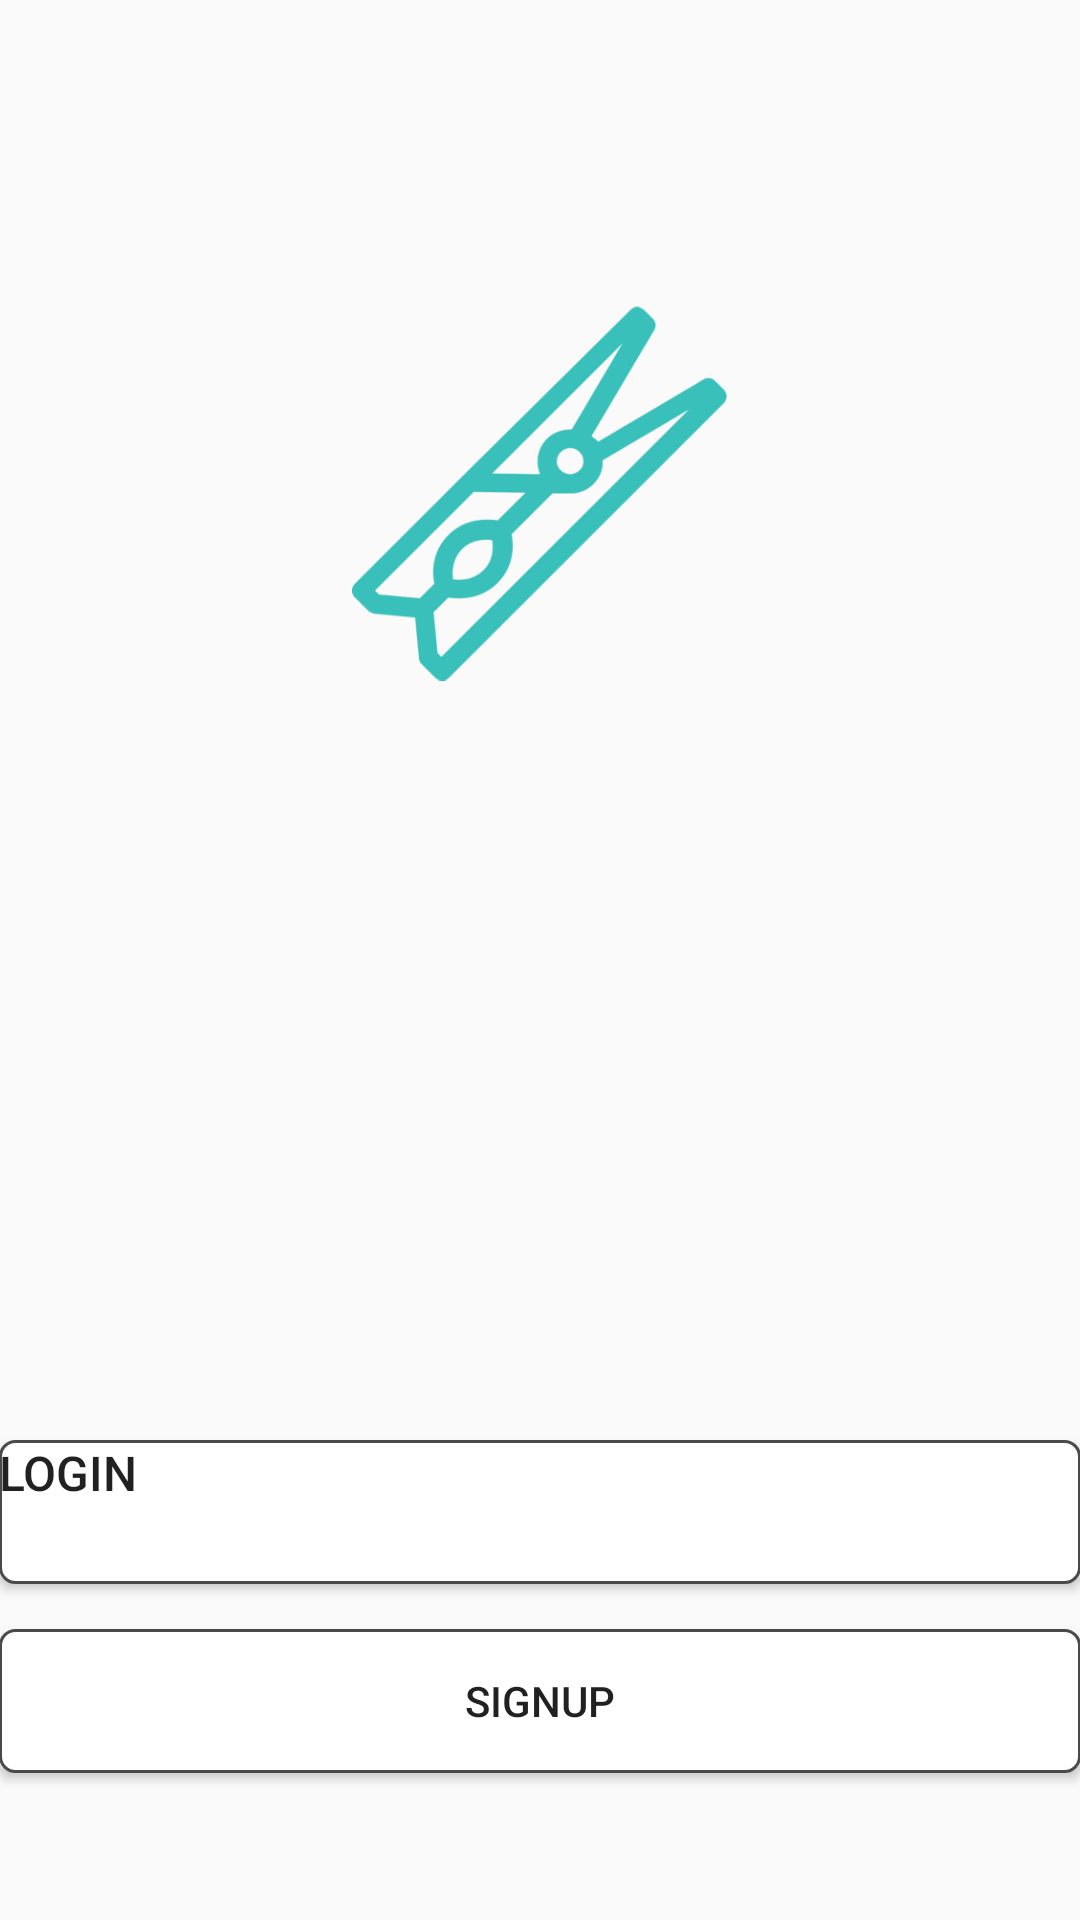

The Android layout XML behind this screen, and the referenced resources:
<!-- AndroidManifest.xml: application theme AppTheme -->
<!-- res/layout/activity_login_or_signup.xml -->
<?xml version="1.0" encoding="utf-8"?>
<RelativeLayout
    android:id="@+id/activity_login_or_signup"
    xmlns:android="http://schemas.android.com/apk/res/android"
    xmlns:tools="http://schemas.android.com/tools"
    android:layout_width="match_parent"
    android:layout_height="match_parent"
    android:paddingBottom="@dimen/activity_vertical_margin"
    android:paddingLeft="@dimen/activity_horizontal_margin"
    android:paddingRight="@dimen/activity_horizontal_margin"
    android:paddingTop="@dimen/activity_vertical_margin"
    tools:context="me.example.stitch.LoginOrSignup"
    xmlns:app="http://schemas.android.com/apk/res-auto">

    <Button
        android:text="Login"
        android:layout_width="40dp"
        android:layout_height="wrap_content"
        android:id="@+id/button_login_one"
        android:background="@drawable/loginbutton"
        android:gravity="left"
        android:textSize="16sp"
        android:layout_above="@+id/button_signup_one"
        android:layout_alignParentStart="true"
        android:layout_marginBottom="15dp"
        android:layout_alignParentEnd="true"/>

    <ImageView
        android:layout_width="125dp"
        android:layout_height="125dp"
        app:srcCompat="@drawable/logo2"
        android:layout_marginTop="102dp"
        android:id="@+id/imageView"
        android:layout_alignParentTop="true"
        android:layout_centerHorizontal="true"/>

    <Button
        android:text="Signup"
        android:layout_width="match_parent"
        android:layout_height="wrap_content"
        android:layout_marginBottom="49dp"
        android:id="@+id/button_signup_one"
        android:background="@drawable/loginbutton"
        android:layout_alignParentBottom="true"
        android:layout_alignParentStart="true"/>

</RelativeLayout>
<!-- resources referenced by this layout -->
<resources>
  <!-- drawable loginbutton (drawable) -->
  <?xml version="1.0" encoding="utf-8"?>
      <shape xmlns:android="http://schemas.android.com/apk/res/android" android:shape="rectangle" >
          <corners
              android:radius="5dp"
              />
          <solid
              android:color="#FFFFFF"
              />
          <padding
              android:left="0dp"
              android:top="0dp"
              android:right="0dp"
              android:bottom="0dp"
              />
          <size
              android:width="270dp"
              android:height="40dp"
              />
          <stroke
              android:width="1dp"
              android:color="#4A4A4A"
              />
      </shape>
  <!-- drawable logo2: png bitmap (drawable, 28485 bytes) -->
  <style name="AppTheme" parent="Theme.AppCompat.Light.NoActionBar">
          
          <item name="colorPrimary">@color/colorPrimaryDark</item>
          <item name="colorPrimaryDark">@color/colorPrimary</item>
          <item name="colorAccent">@color/colorAccent</item>
          <item name="android:statusBarColor">@color/colorPrimaryDark</item>
      </style>
  <color name="colorPrimaryDark">#4a4a4a</color>
  <color name="colorPrimary">#ffffff</color>
  <color name="colorAccent">#39c0ba</color>
</resources>
